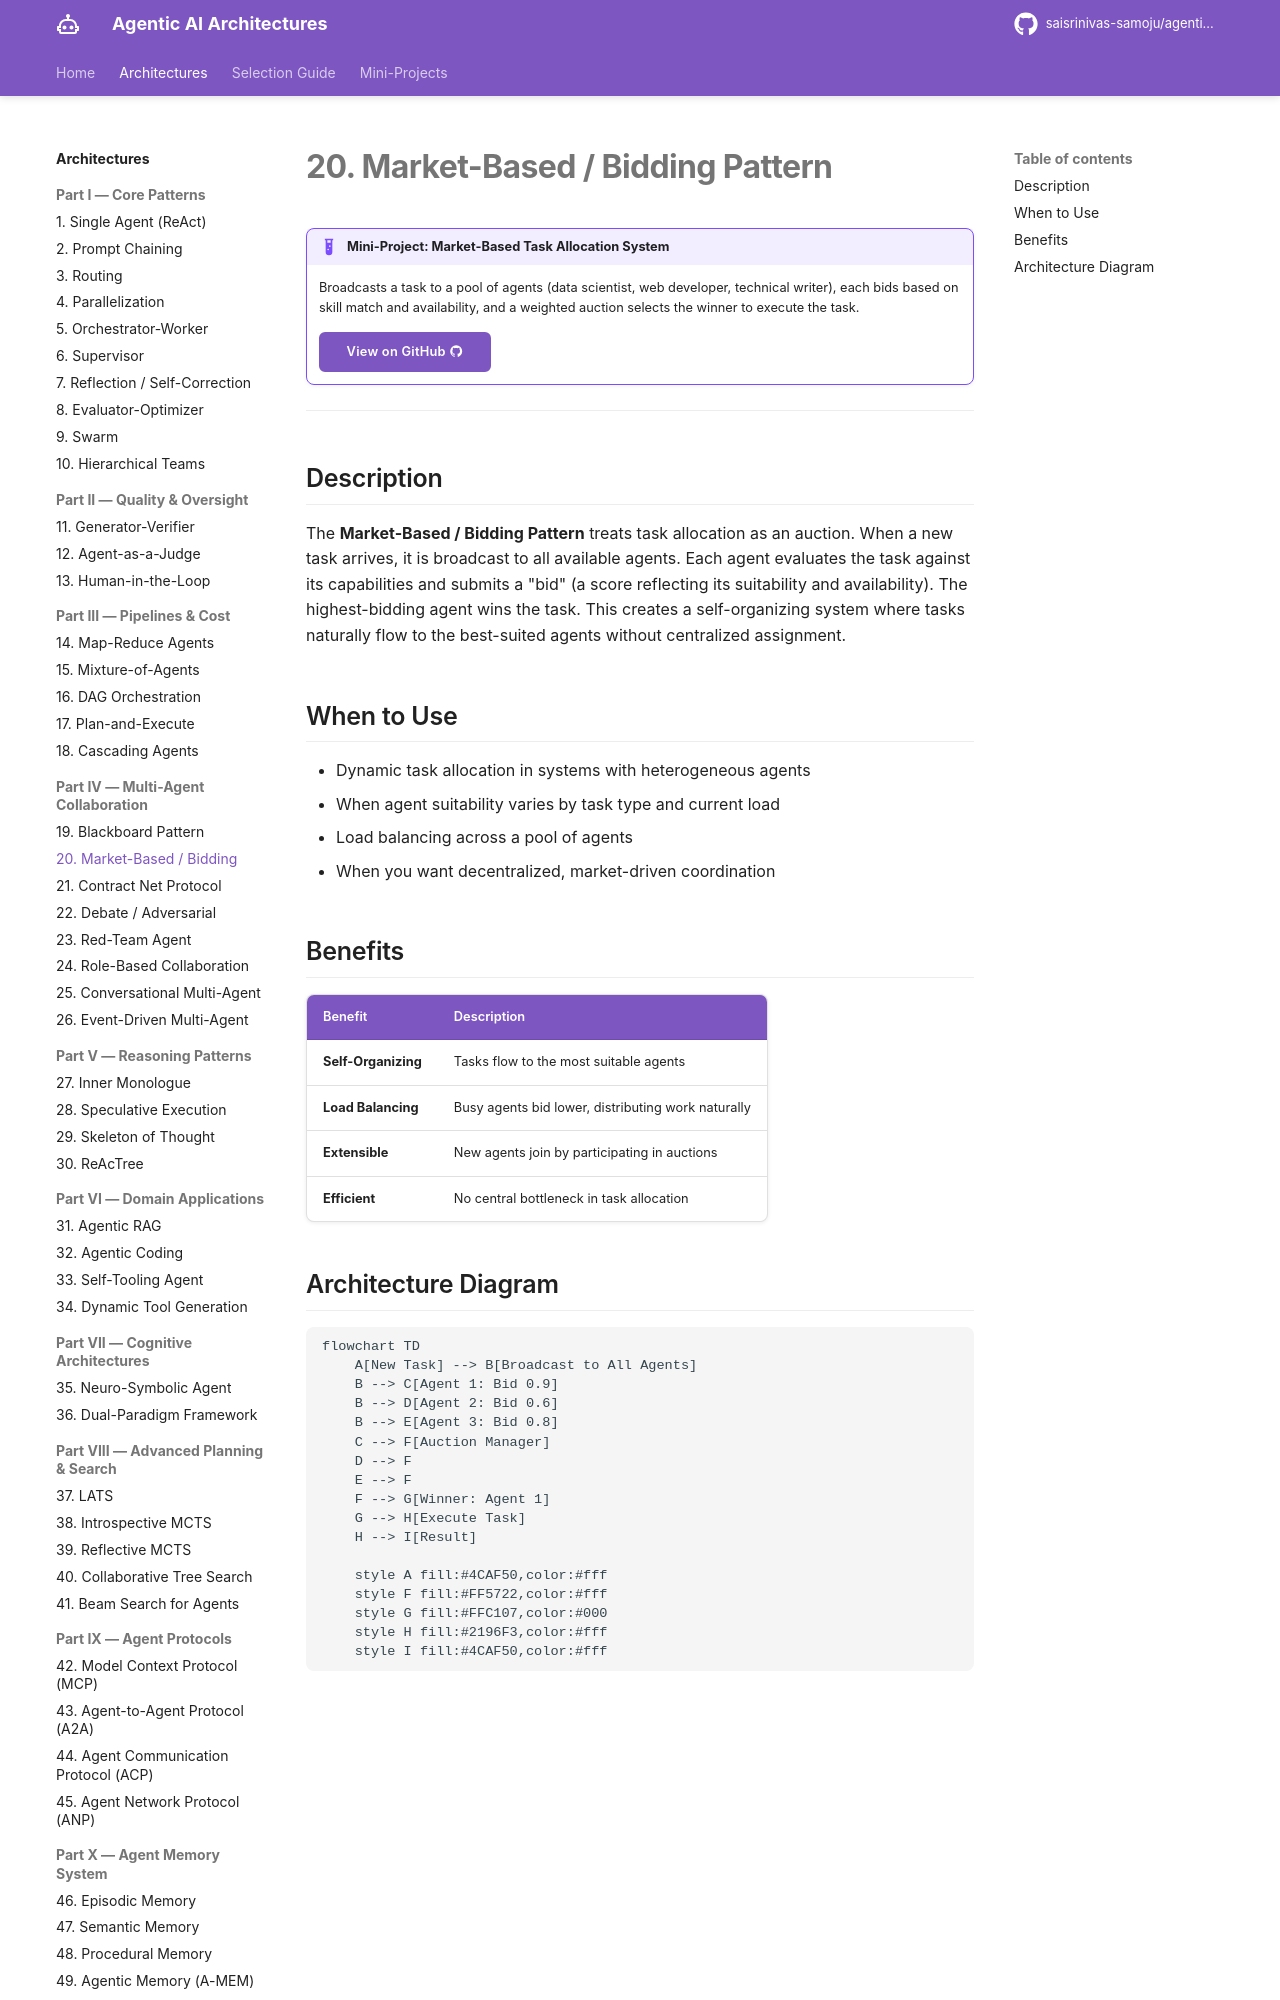

repository: saisrinivas-samoju/agentic_architectures · page: architectures/market-based/index.html · generator: mkdocs

# 20. Market-Based / Bidding Pattern

!!! example "Mini-Project: Market-Based Task Allocation System"
    Broadcasts a task to a pool of agents (data scientist, web developer, technical writer), each bids based on skill match and availability, and a weighted auction selects the winner to execute the task.

    [View on GitHub :material-github:](https://github.com/saisrinivas-samoju/agentic_architectures/blob/main/mini-projects/20-market-based-bidding.ipynb){ .md-button .md-button--primary }

---

## Description

The **Market-Based / Bidding Pattern** treats task allocation as an auction. When a new task arrives, it is broadcast to all available agents. Each agent evaluates the task against its capabilities and submits a "bid" (a score reflecting its suitability and availability). The highest-bidding agent wins the task. This creates a self-organizing system where tasks naturally flow to the best-suited agents without centralized assignment.

## When to Use

- Dynamic task allocation in systems with heterogeneous agents
- When agent suitability varies by task type and current load
- Load balancing across a pool of agents
- When you want decentralized, market-driven coordination
